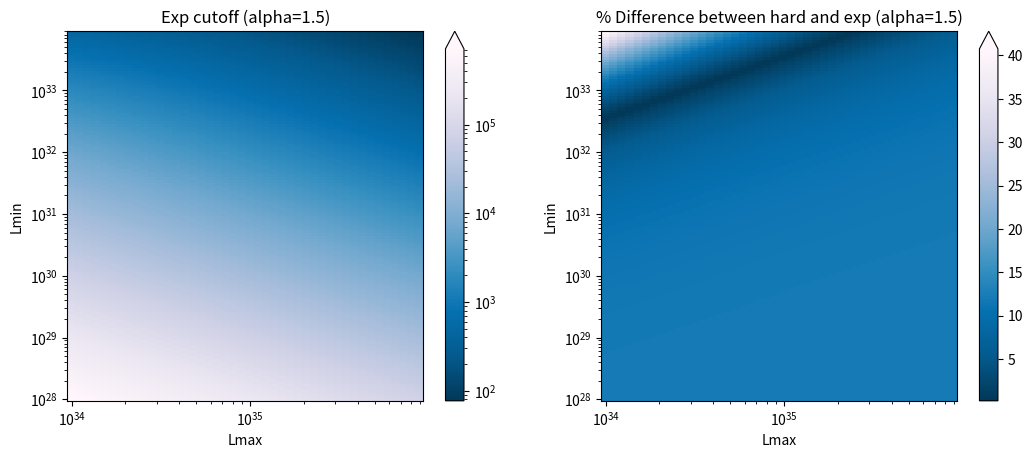

Recreate this plot in Python.
'''
The purpose of this file is to use the Fermilab paper analysis
(arXiv link: https://arxiv.org/pdf/1911.12369.pdf) for varied
values of L_min and L_max, so that we can get the sensitivity
of their algorithm to these values.

The paper gives a reasonable value of alpha_L at [1.2, 1.5], 
which corresponds to about five thousand pulsars. However,
it states that the 4FGL catalog has found enough pulsars
only to admit a value of alpha_L = 1.93, which corresponds
to about 3,000,000 pulsars. These numbers are reproduced here.

Note that as alpha decreases, the number of pulsars also decreases,
at least in the range of alphas discussed above.
'''




from matplotlib import pyplot as plt
from math import log, exp
from scipy.special import gammainc, gamma
import matplotlib.colors as colors

POWER_STEP = 1.11 # 1 is the minimum

ALPHA_L = 1.5#1.93
L_EXCESS = 6.37e36  # All units are in ergs per second
L_THRESH = 1.0e34
L_MIN_RANGE=[1.0e28, 1.0e34]
L_MAX_RANGE=[1.0e34, 1.0e36]

dimMin= int(log(L_MIN_RANGE[1]/L_MIN_RANGE[0]) / log(POWER_STEP))
dimMax= int(log(L_MAX_RANGE[1]/L_MAX_RANGE[0]) / log(POWER_STEP))

def Gamma(s, x):
    if(s < 0):
        return (Gamma(s+1, x) - x**s * exp(-x))/s
    return gamma(s) * (1-gammainc(s, x))

def getNumPulsars(lMin, lMax):
    lumHard = 1 / (2 - ALPHA_L) * (lMax**(2-ALPHA_L) - lMin**(2-ALPHA_L))
    Ahard = L_EXCESS / lumHard
    Nhard = Ahard / (1 - ALPHA_L) * (lMax**(1-ALPHA_L) - lMin**(1-ALPHA_L))

    lumExp = lMax**(2-ALPHA_L) * Gamma(2-ALPHA_L, lMin / lMax)
    Aexp = L_EXCESS / lumExp
    Nexp = Aexp *  lMax**(1-ALPHA_L) * Gamma(1-ALPHA_L, lMin / lMax)

    return (Nhard, Nexp)


print("Paper values:", getNumPulsars(1e29, 1e35))
print("Delta function values:", getNumPulsars(L_THRESH, L_THRESH*1.0001))


numPulsarsHard = []
numPulsarsExp = []
for i in range(dimMin):
    lineHard = []
    lineExp = []
    for j in range(dimMax):
        nHard, nExp = getNumPulsars(L_MIN_RANGE[0] * POWER_STEP**i, L_MAX_RANGE[0] * POWER_STEP**j)
        lineHard.append(nExp)
        lineExp.append(200 * abs(nExp-nHard)/(nExp+nHard))
    numPulsarsHard.append(lineHard)
    numPulsarsExp.append(lineExp)


lMinVals = [L_MIN_RANGE[0] * POWER_STEP**i for i in range(dimMin)]
lMaxVals = [L_MAX_RANGE[0] * POWER_STEP**j for j in range(dimMax)]

figsize = plt.figaspect(0.38)
fig, (ax1, ax2) = plt.subplots(ncols=2,figsize=figsize)
ax1.set_xscale("log")
ax1.set_yscale("log")
ax1.set_xlabel("Lmax")
ax1.set_ylabel("Lmin")
ax2.set_xscale("log")
ax2.set_yscale("log")
ax2.set_xlabel("Lmax")
ax2.set_ylabel("Lmin")
ax1.set_title("Exp cutoff (alpha={0})".format(ALPHA_L))
ax2.set_title("% Difference between hard and exp (alpha={0})".format(ALPHA_L))


c1 = ax1.pcolor(lMaxVals, lMinVals, numPulsarsHard, 
                   norm=colors.LogNorm(vmin=min([min(v) for v in numPulsarsHard]),
                   vmax=max([max(v) for v in numPulsarsHard])), cmap='PuBu_r')
plt.colorbar(c1, ax=ax1, extend='max')
c2 = ax2.pcolor(lMaxVals, lMinVals, numPulsarsExp, cmap='PuBu_r')
plt.colorbar(c2, ax=ax2, extend='max')
plt.savefig("tweaks.png")
plt.show()